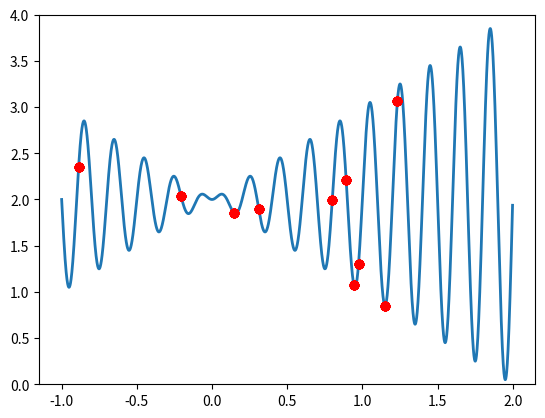

Here is the Python script that generated this plot:
import numpy as np
import matplotlib.pyplot as plt


def function_f(x):
    return np.sin(10*np.pi*x)*x+2.0


def plotin(x):
    for i in x:
        plt.plot(i, function_f(i), 'ro')


def random_based(probability):
    if np.random.rand() < probability:
        return True
    else:
        return False


popsize = 10
maxgen = 10
Pc = 0.8
Pm = 0.01
l = 12  # chromosome's length
min_x = -1
max_x = 2
generation = []
fitness = []

def initialization():
    new_generation = []
    for individual in range(popsize):
        chromosome = [gene for gene in range(l)]
        for locus in range(l):
            if random_based(0.5):
                allele = 1
            else:
                allele = 0
            chromosome[locus] = allele
            new_generation.append(chromosome)
    return new_generation


def genotype_to_phenotype(chromosome):
    gene_sum = 0
    for locus in range(l):
        allele = chromosome[locus]
        gene_sum += allele * 2**locus
    return ((gene_sum / (2**l))*(max_x-min_x)) + min_x


def generation_representation():
    representation = []
    for individual_chromosome in generation:
        representation.append(genotype_to_phenotype(individual_chromosome))
    return representation


def evaluation(representations):
    fit = []
    for individual in representations:
        fit.append(function_f(individual))
    return fit


generation = initialization()
representation = generation_representation()
fitness = evaluation(representation)
# test = [1,1,0,1,0,1,1,0,0,1,0,1]
# print(genotype_to_phenotype(test))


x = np.arange(-1.0, 2.0, 0.001)
y = function_f(x)
plt.plot(x, y, lw=2)
plt.plot(representation, fitness, 'ro')
plt.ylim(0, 4)
plt.show()

